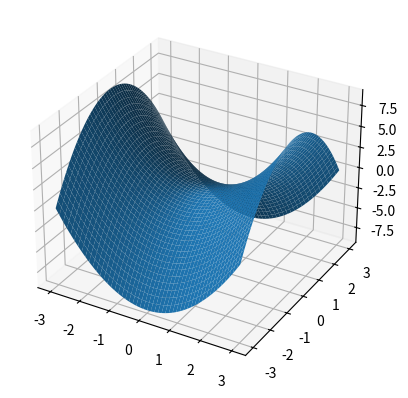

Source code (Python):
import numpy as np
import matplotlib.pyplot as plt
from mpl_toolkits.mplot3d import Axes3D

def hyperbolic_paraboloid(x,y):
    return x*x-y*y

X = np.linspace(-3,3,500)
Y = np.linspace(-3,3,500)
print(X)
X,Y = np.meshgrid(X,Y)
print(X)
Z = hyperbolic_paraboloid(X,Y)
print("Zett")
print(Z)
fig = plt.figure()
ax = fig.add_subplot(111, projection='3d')
ax.plot_surface(X,Y,Z) 
#Warum funktioniert Axes3d.plot_surface(X,Y,Z) nicht?
plt.show()
